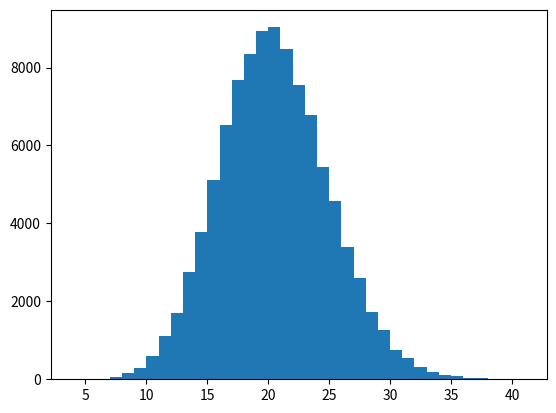

This chart was generated by the following Python code:
from scipy import stats
import matplotlib.pyplot as plt

# Simulacao de 100000 observacoes de uma distribuicao de Poisson,
# Poisson (λ = 20).

lambd = 20
poissonDist = stats.poisson(lambd)
n = 100000

trials = poissonDist.rvs(n)

plt.hist(trials, bins = 'auto')
plt.show()